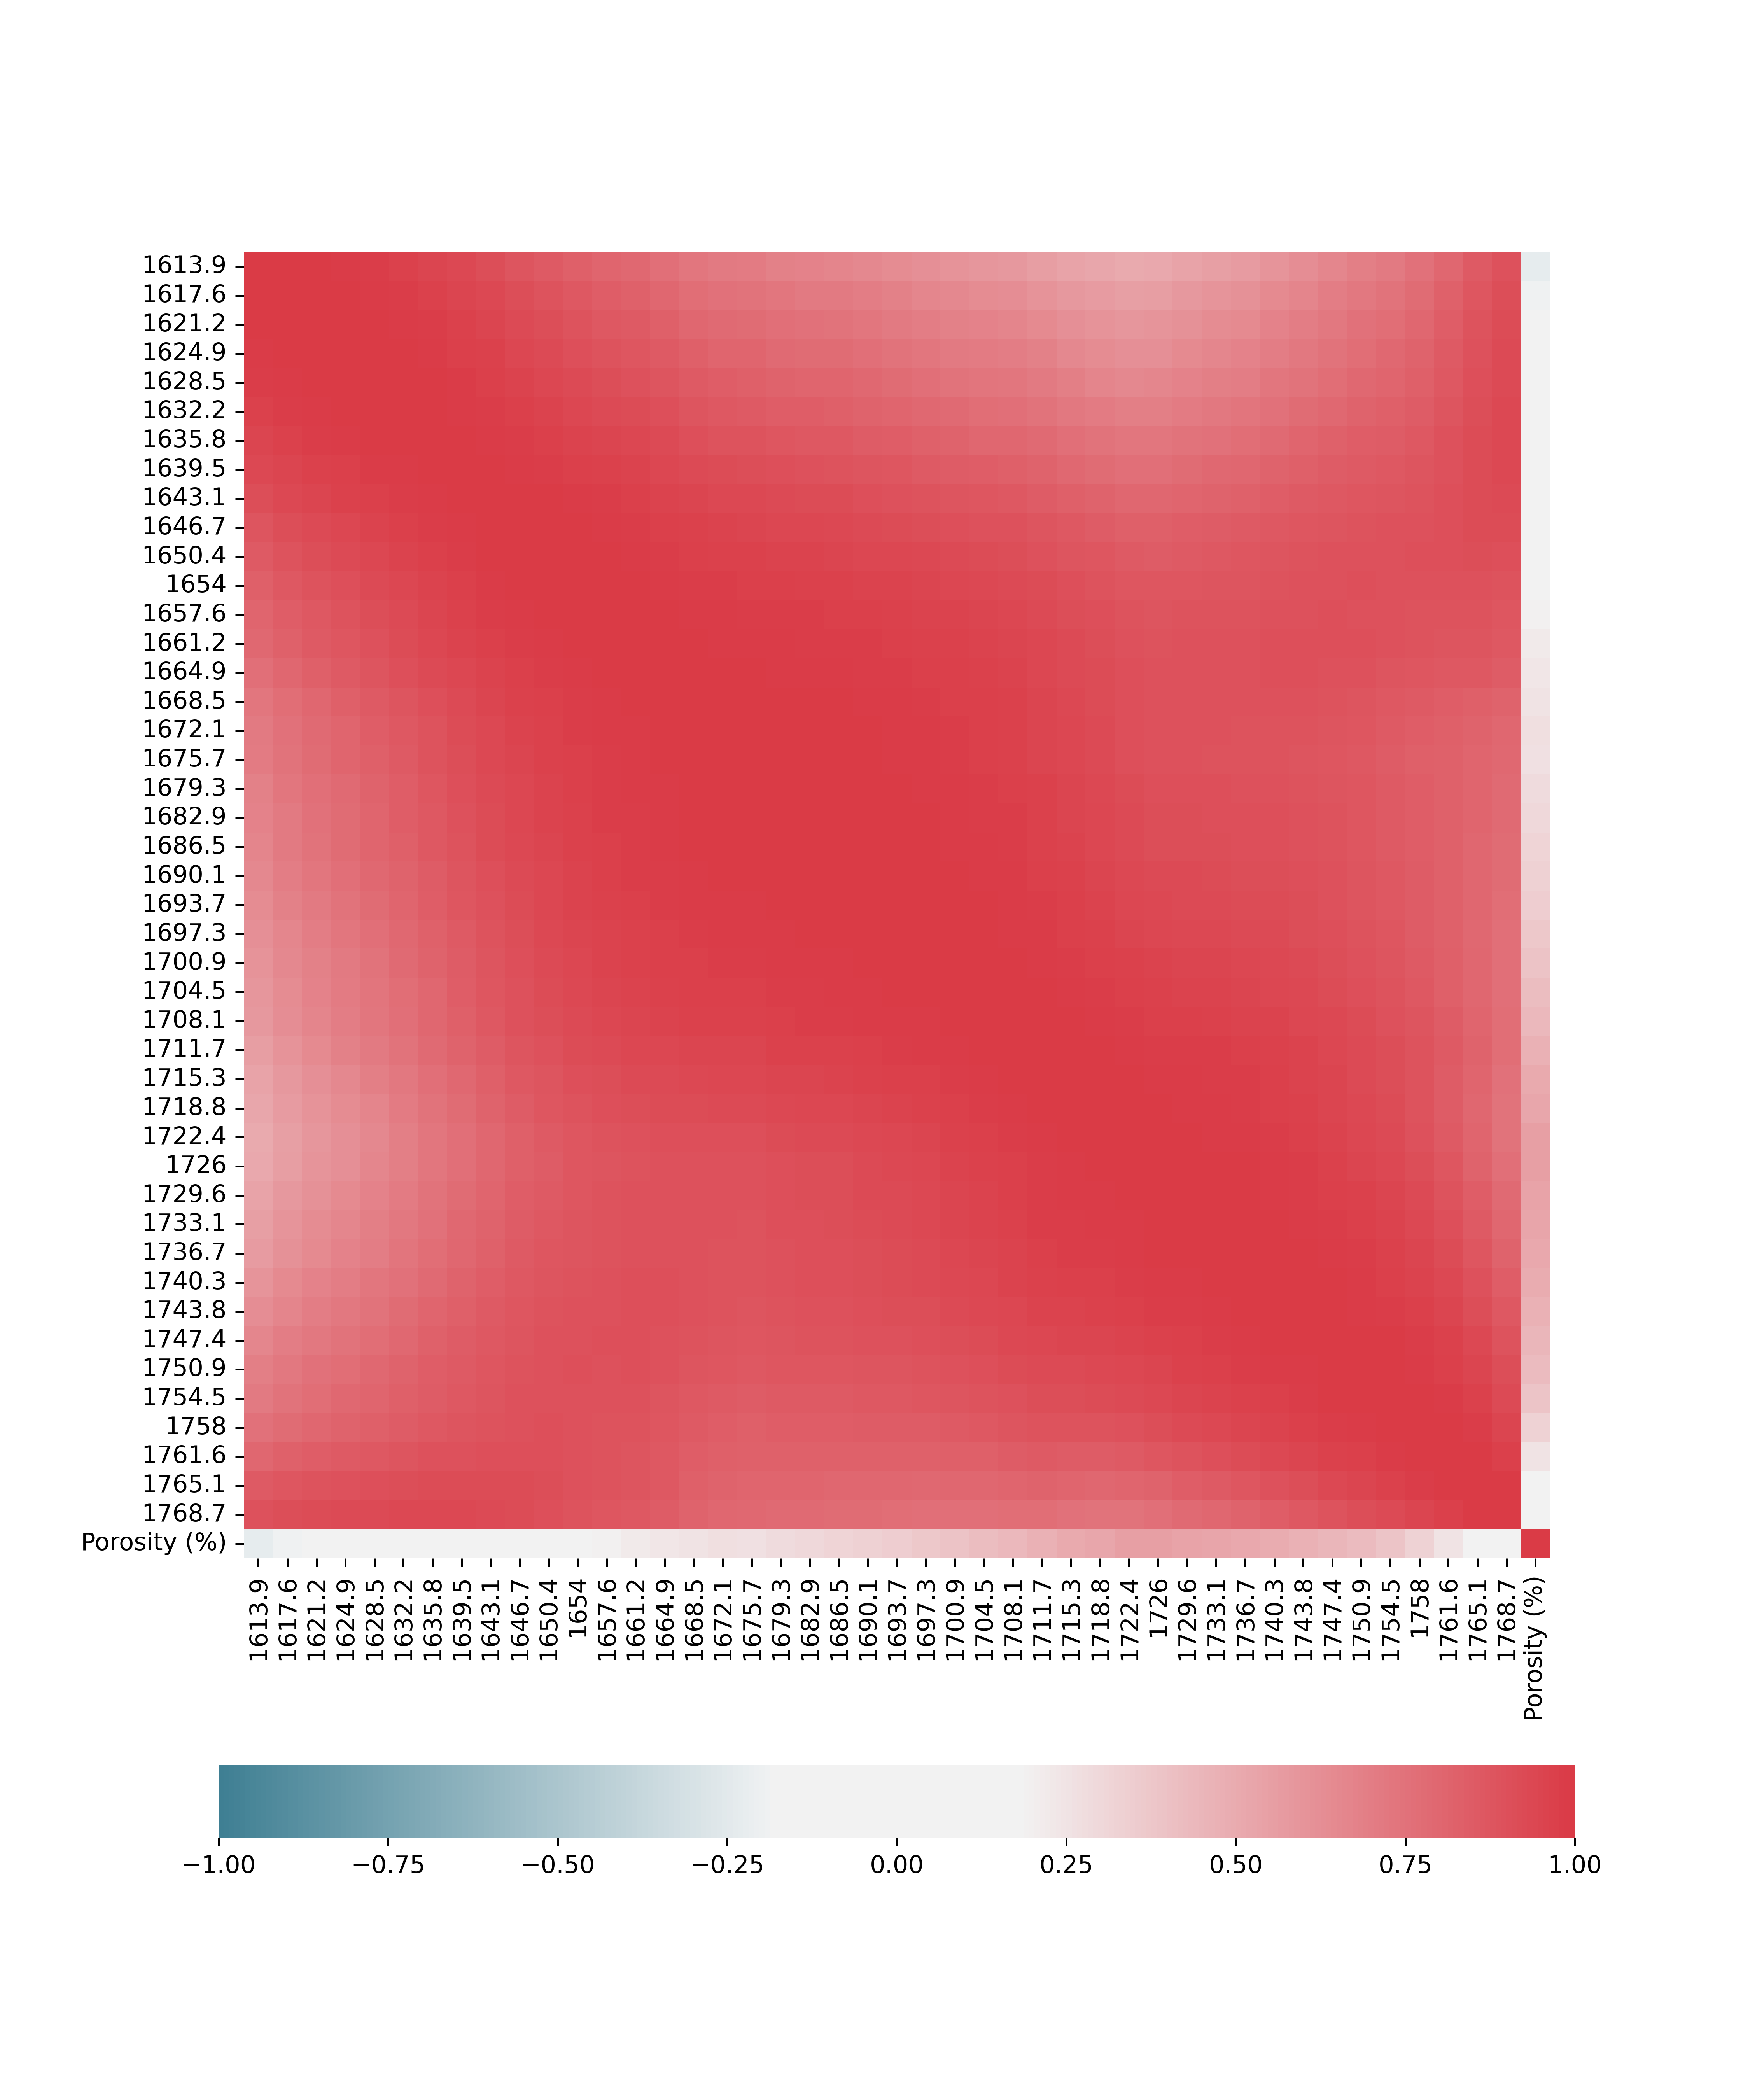

The data file committed next to this chart (first rows):
, Porosity (%)
1712, 0.4712
1715, 0.5014
1719, 0.5209
1722, 0.547
1726, 0.5513
1730, 0.5318
1733, 0.5241
1737, 0.5149
1740, 0.4928
1744, 0.4718
Porosity (%), 1.0
